Dataset: fruits-360 (GitHub, sjeanat3/Apple_Identification). Classes: apple braeburn, apple crimson snow, apple golden, apple granny smith, apple pink lady, apple red delicious.

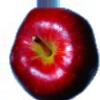
Label: apple red delicious

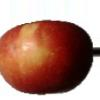
Label: apple braeburn

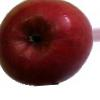
Label: apple crimson snow

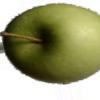
Label: apple granny smith

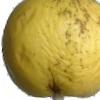
Label: apple golden

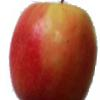
Label: apple pink lady
